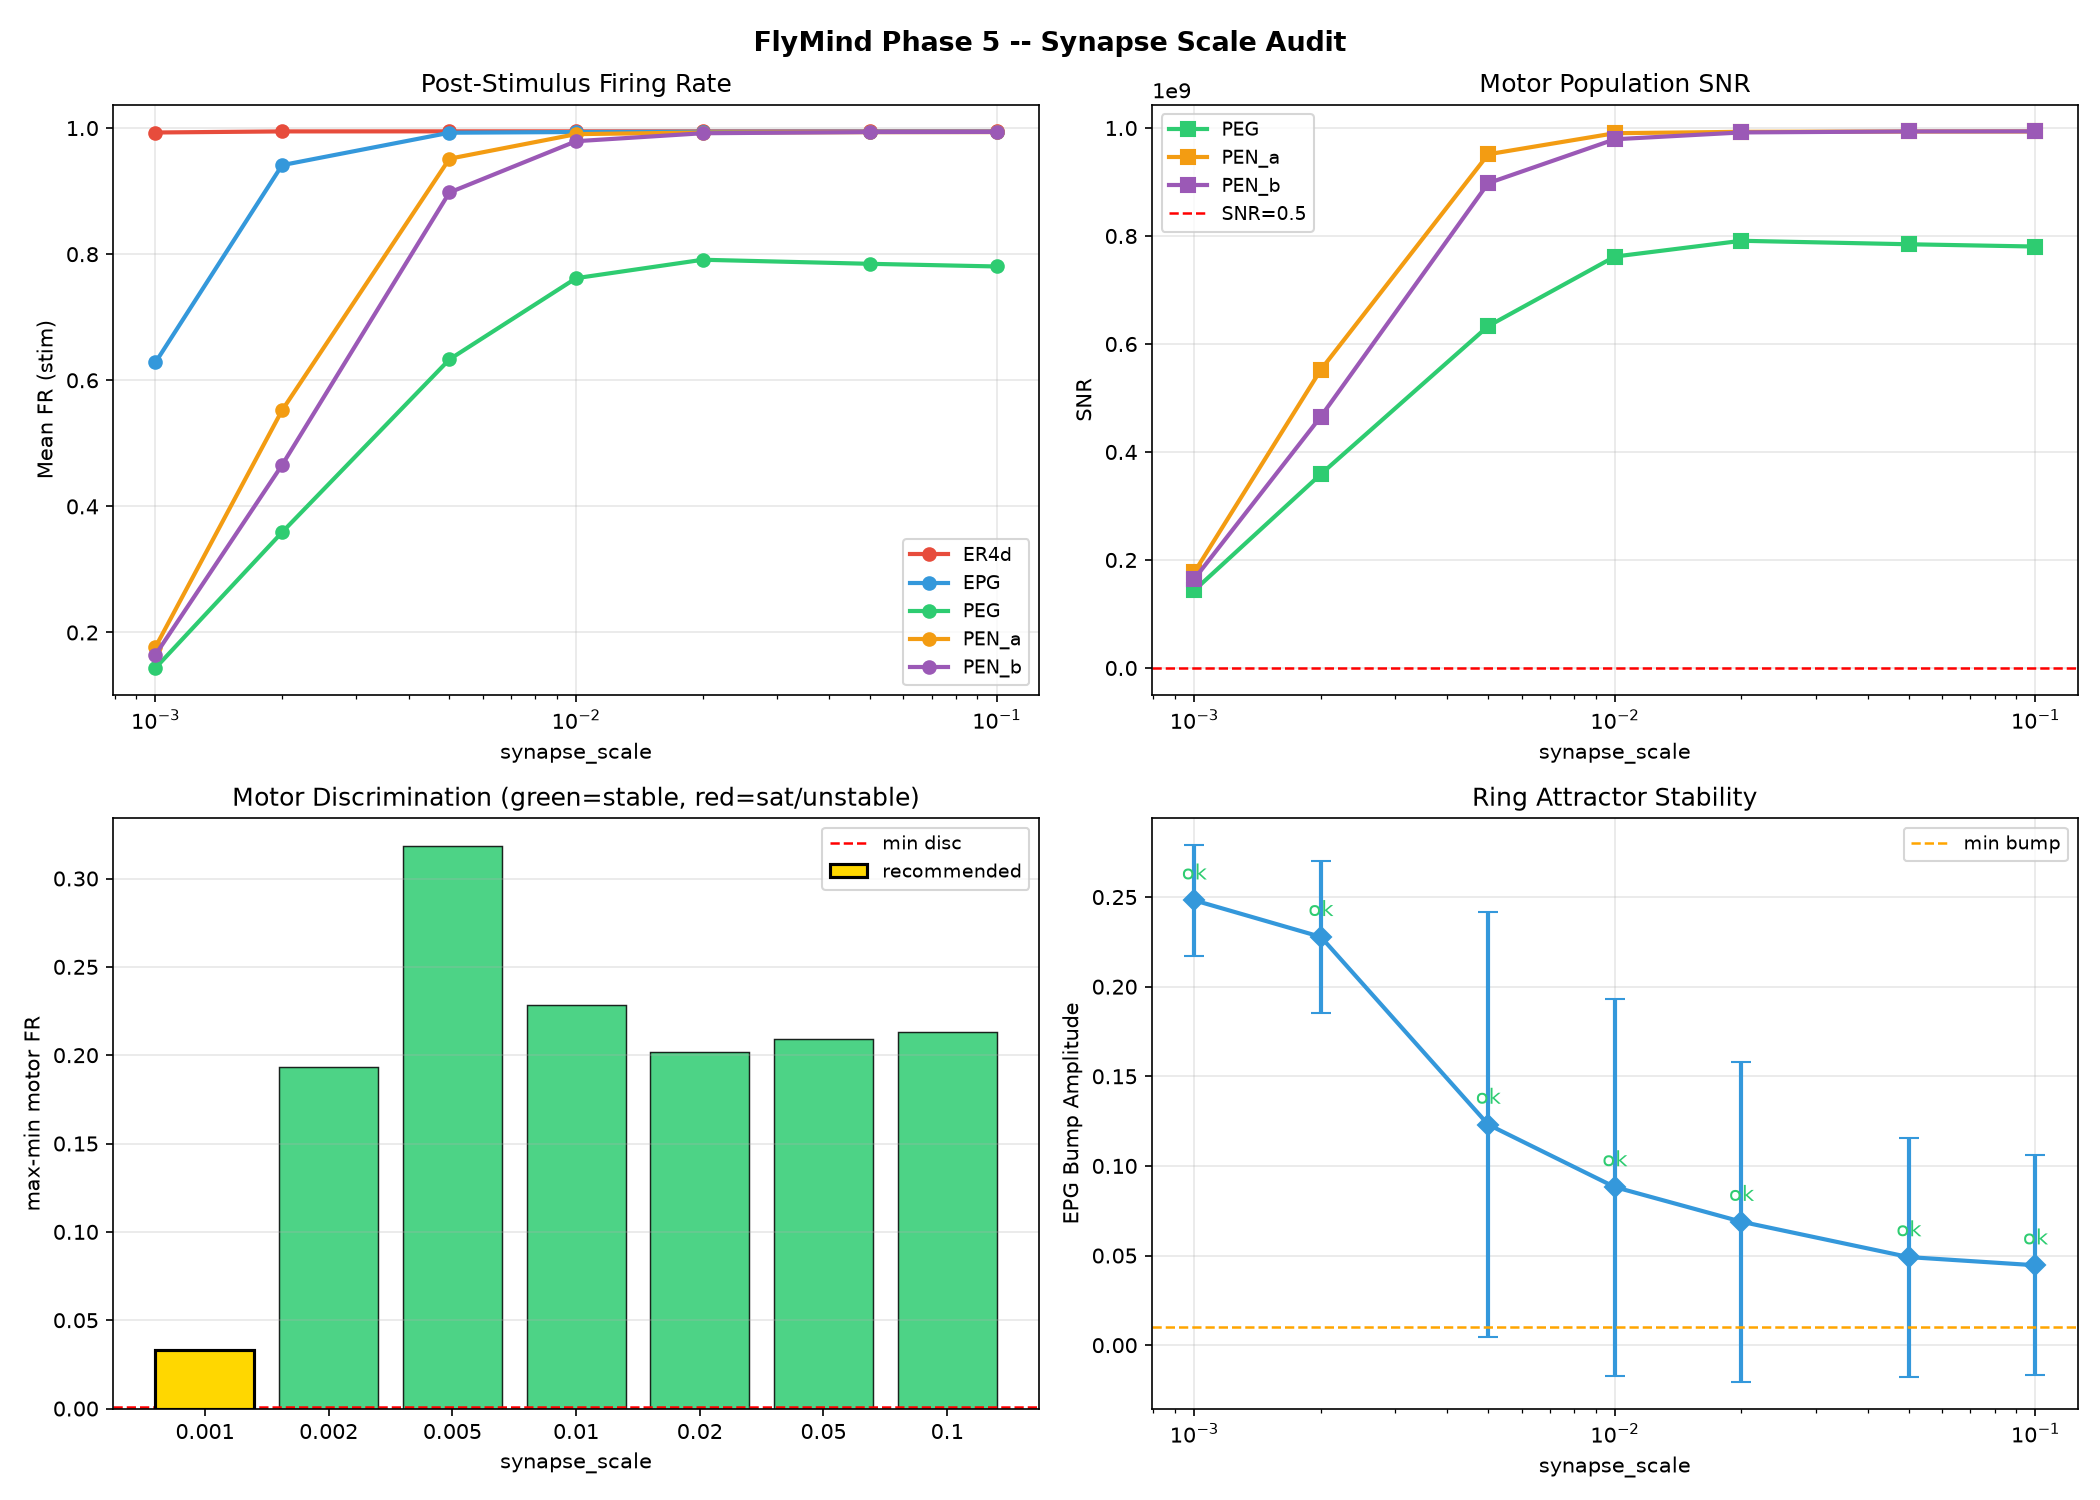

The table this chart was drawn from, first rows:
synapse_scale, population, baseline_mean, baseline_std, stim_mean, stim_std, abs_change, pct_change, snr, motor_disc, bump_amp_mean, bump_amp_std, ring_stable, saturation
0.001, ER4d, 0.0, 0.0, 0.993, 0.0003051, 0.993, 99298419753, 992984198, 0.03333, 0.2482, 0.03081, True, False
0.001, ER4m, 0.0, 0.0, 0.9894, 0.0003251, 0.9894, 98935563112, 989355631, 0.03333, 0.2482, 0.03081, True, False
0.001, ER4, 0.0, 0.0, 0.9919, 0.001668, 0.9919, 99194746427, 991947464, 0.03333, 0.2482, 0.03081, True, False
0.001, EPG, 0.0, 0.0, 0.6284, 0.07522, 0.6284, 62838099531, 628380995, 0.03333, 0.2482, 0.03081, True, False
0.001, Delta7, 0.0, 0.0, 0.1558, 0.02425, 0.1558, 15577164842, 155771648, 0.03333, 0.2482, 0.03081, True, False
0.001, PEG, 0.0, 0.0, 0.1437, 0.05154, 0.1437, 14370011852, 143700119, 0.03333, 0.2482, 0.03081, True, False
0.001, PEN_a, 0.0, 0.0, 0.177, 0.03798, 0.177, 17702699225, 177026992, 0.03333, 0.2482, 0.03081, True, False
0.001, PEN_b, 0.0, 0.0, 0.1647, 0.04886, 0.1647, 16467147849, 164671478, 0.03333, 0.2482, 0.03081, True, False
0.002, ER4d, 0.0, 0.0, 0.9947, 2.5904909993757036e-05, 0.9947, 99472050950, 994720509, 0.1934, 0.2278, 0.04232, True, False
0.002, ER4m, 0.0, 0.0, 0.9942, 6.892666567288678e-05, 0.9942, 99424907339, 994249073, 0.1934, 0.2278, 0.04232, True, False
0.002, ER4, 0.0, 0.0, 0.9946, 0.0002172, 0.9946, 99458581347, 994585813, 0.1934, 0.2278, 0.04232, True, False
0.002, EPG, 0.0, 0.0, 0.9412, 0.02769, 0.9412, 94119159786, 941191598, 0.1934, 0.2278, 0.04232, True, False
0.002, Delta7, 0.0, 0.0, 0.3439, 0.06555, 0.3439, 34392942947, 343929429, 0.1934, 0.2278, 0.04232, True, False
0.002, PEG, 0.0, 0.0, 0.359, 0.1303, 0.359, 35896805296, 358968053, 0.1934, 0.2278, 0.04232, True, False
0.002, PEN_a, 0.0, 0.0, 0.5524, 0.0824, 0.5524, 55241238020, 552412380, 0.1934, 0.2278, 0.04232, True, False
0.002, PEN_b, 0.0, 0.0, 0.4656, 0.1096, 0.4656, 46564614664, 465646147, 0.1934, 0.2278, 0.04232, True, False
0.005, ER4d, 0.0, 0.0, 0.9948, 1.0984604767700753e-06, 0.9948, 99481618081, 994816181, 0.3182, 0.1231, 0.1187, True, False
0.005, ER4m, 0.0, 0.0, 0.9948, 1.3888146329158672e-06, 0.9948, 99480284266, 994802843, 0.3182, 0.1231, 0.1187, True, False
0.005, ER4, 0.0, 0.0, 0.9948, 6.141690011404669e-06, 0.9948, 99481236991, 994812370, 0.3182, 0.1231, 0.1187, True, False
0.005, EPG, 0.0, 0.0, 0.9926, 0.0004595, 0.9926, 99263633318, 992636333, 0.3182, 0.1231, 0.1187, True, False
0.005, Delta7, 0.0, 0.0, 0.5019, 0.1499, 0.5019, 50185731125, 501857311, 0.3182, 0.1231, 0.1187, True, False
0.005, PEG, 0.0, 0.0, 0.6332, 0.2524, 0.6332, 63318962043, 633189620, 0.3182, 0.1231, 0.1187, True, False
0.005, PEN_a, 0.0, 0.0, 0.9514, 0.02645, 0.9514, 95138209059, 951382091, 0.3182, 0.1231, 0.1187, True, False
0.005, PEN_b, 0.0, 0.0, 0.8979, 0.07556, 0.8979, 89787303890, 897873039, 0.3182, 0.1231, 0.1187, True, False
0.01, ER4d, 0.0, 0.0, 0.9948, 3.4079988217285695e-07, 0.9948, 99482367920, 994823679, 0.2285, 0.08821, 0.1052, True, False
0.01, ER4m, 0.0, 0.0, 0.9948, 4.5003225618314514e-07, 0.9948, 99481930196, 994819302, 0.2285, 0.08821, 0.1052, True, False
0.01, ER4, 0.0, 0.0, 0.9948, 2.012730870096001e-06, 0.9948, 99482242856, 994822429, 0.2285, 0.08821, 0.1052, True, False
0.01, EPG, 0.0, 0.0, 0.9937, 0.0001296, 0.9937, 99374573045, 993745730, 0.2285, 0.08821, 0.1052, True, False
0.01, Delta7, 0.0, 0.0, 0.5742, 0.2598, 0.5742, 57420669228, 574206692, 0.2285, 0.08821, 0.1052, True, False
0.01, PEG, 0.0, 0.0, 0.7619, 0.313, 0.7619, 76193601954, 761936020, 0.2285, 0.08821, 0.1052, True, False
0.01, PEN_a, 0.0, 0.0, 0.9904, 0.001745, 0.9904, 99039462296, 990394623, 0.2285, 0.08821, 0.1052, True, False
0.01, PEN_b, 0.0, 0.0, 0.9792, 0.02312, 0.9792, 97918830494, 979188305, 0.2285, 0.08821, 0.1052, True, False
0.02, ER4d, 0.0, 0.0, 0.9948, 4.909917410892783e-08, 0.9948, 99482548195, 994825482, 0.2018, 0.06887, 0.08926, True, False
0.02, ER4m, 0.0, 0.0, 0.9948, 1.3605309788166348e-07, 0.9948, 99482448999, 994824490, 0.2018, 0.06887, 0.08926, True, False
0.02, ER4, 0.0, 0.0, 0.9948, 4.5587580920955624e-07, 0.9948, 99482519853, 994825199, 0.2018, 0.06887, 0.08926, True, False
0.02, EPG, 0.0, 0.0, 0.9941, 5.675900757242888e-05, 0.9941, 99411351421, 994113514, 0.2018, 0.06887, 0.08926, True, False
0.02, Delta7, 0.0, 0.0, 0.6201, 0.3396, 0.6201, 62006801317, 620068013, 0.2018, 0.06887, 0.08926, True, False
0.02, PEG, 0.0, 0.0, 0.7912, 0.343, 0.7912, 79116547919, 791165479, 0.2018, 0.06887, 0.08926, True, False
0.02, PEN_a, 0.0, 0.0, 0.9929, 0.0002154, 0.9929, 99293142652, 992931427, 0.2018, 0.06887, 0.08926, True, False
0.02, PEN_b, 0.0, 0.0, 0.9918, 0.00282, 0.9918, 99181506088, 991815061, 0.2018, 0.06887, 0.08926, True, False
0.05, ER4d, 0.0, 0.0, 0.9948, 9.383760013886011e-11, 0.9948, 99482562540, 994825625, 0.2089, 0.04913, 0.06667, True, False
0.05, ER4m, 0.0, 0.0, 0.9948, 3.438500445802353e-09, 0.9948, 99482561372, 994825614, 0.2089, 0.04913, 0.06667, True, False
0.05, ER4, 0.0, 0.0, 0.9948, 5.588064844174558e-09, 0.9948, 99482562206, 994825622, 0.2089, 0.04913, 0.06667, True, False
0.05, EPG, 0.0, 0.0, 0.9943, 8.949376953527405e-06, 0.9943, 99426363394, 994263634, 0.2089, 0.04913, 0.06667, True, False
0.05, Delta7, 0.0, 0.0, 0.6419, 0.4122, 0.6419, 64185143477, 641851435, 0.2089, 0.04913, 0.06667, True, False
0.05, PEG, 0.0, 0.0, 0.7847, 0.3857, 0.7847, 78472487872, 784724879, 0.2089, 0.04913, 0.06667, True, False
0.05, PEN_a, 0.0, 0.0, 0.9936, 5.675633236027961e-05, 0.9936, 99356689496, 993566895, 0.2089, 0.04913, 0.06667, True, False
0.05, PEN_b, 0.0, 0.0, 0.9937, 0.0001326, 0.9937, 99365343300, 993653433, 0.2089, 0.04913, 0.06667, True, False
0.1, ER4d, 0.0, 0.0, 0.9948, 2.0966467023187498e-15, 0.9948, 99482562549, 994825625, 0.2133, 0.04459, 0.06146, True, False
0.1, ER4m, 0.0, 0.0, 0.9948, 3.687069558079931e-12, 0.9948, 99482562548, 994825625, 0.2133, 0.04459, 0.06146, True, False
0.1, ER4, 0.0, 0.0, 0.9948, 3.515853352452375e-12, 0.9948, 99482562548, 994825625, 0.2133, 0.04459, 0.06146, True, False
0.1, EPG, 0.0, 0.0, 0.9943, 2.726236880542177e-07, 0.9943, 99427343711, 994273437, 0.2133, 0.04459, 0.06146, True, False
0.1, Delta7, 0.0, 0.0, 0.6604, 0.4482, 0.6604, 66039260974, 660392610, 0.2133, 0.04459, 0.06146, True, False
0.1, PEG, 0.0, 0.0, 0.7805, 0.3988, 0.7805, 78050133525, 780501335, 0.2133, 0.04459, 0.06146, True, False
0.1, PEN_a, 0.0, 0.0, 0.9937, 2.8832828776586866e-05, 0.9937, 99366446545, 993664465, 0.2133, 0.04459, 0.06146, True, False
0.1, PEN_b, 0.0, 0.0, 0.9938, 0.0001089, 0.9938, 99384987039, 993849870, 0.2133, 0.04459, 0.06146, True, False
